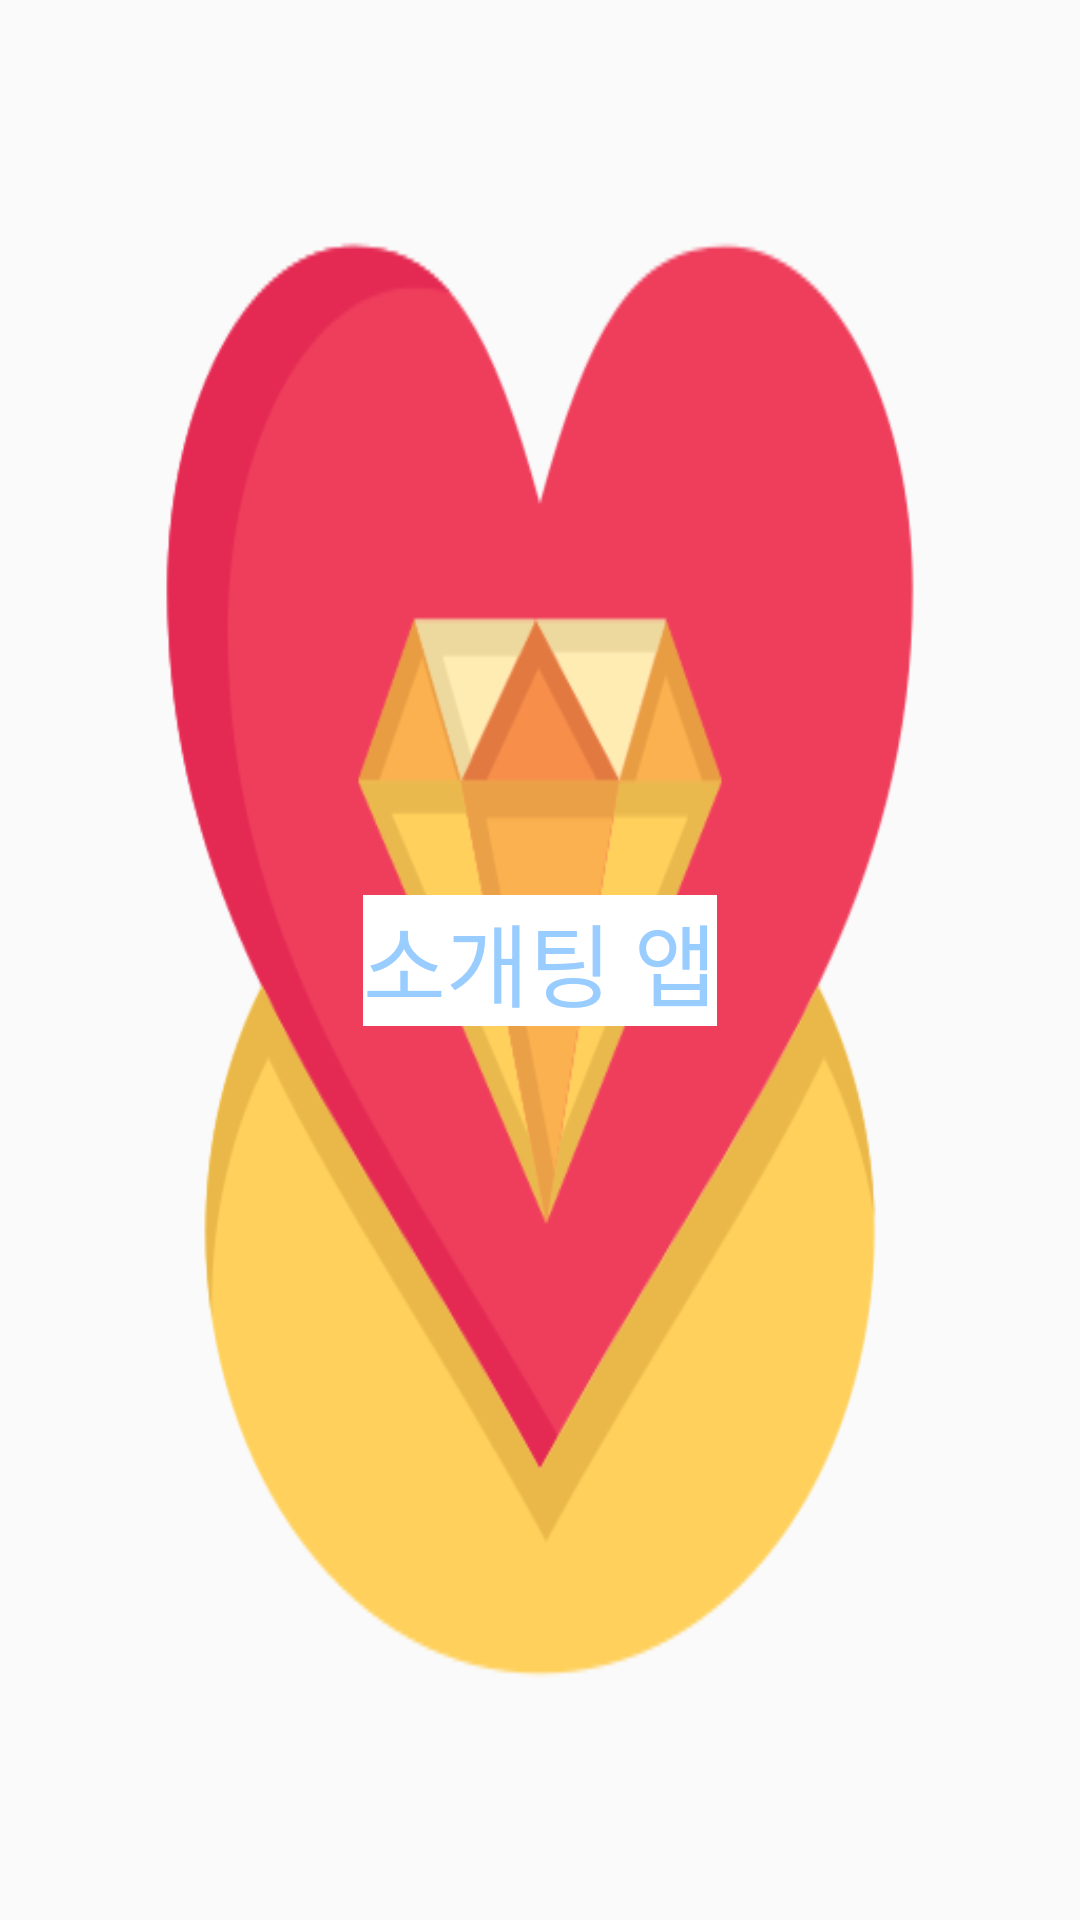

This screen was rendered from an Android layout file. Write that file and the resources it references.
<!-- AndroidManifest.xml: application theme Theme.DatingApp -->
<!-- res/layout/activity_splash.xml -->
<?xml version="1.0" encoding="utf-8"?>
<androidx.constraintlayout.widget.ConstraintLayout xmlns:android="http://schemas.android.com/apk/res/android"
    xmlns:app="http://schemas.android.com/apk/res-auto"
    xmlns:tools="http://schemas.android.com/tools"
    android:layout_width="match_parent"
    android:layout_height="match_parent"
    android:background="@drawable/splash"
    tools:context=".auth.SplashActivity">
    
    <TextView
        android:text="소개팅 앱"
        android:layout_width="wrap_content"
        android:layout_height="wrap_content"
        android:background="@color/white"
        android:textSize="30sp"
        android:textColor="@color/main_color"
        app:layout_constraintBottom_toBottomOf="parent"
        app:layout_constraintTop_toTopOf="parent"
        app:layout_constraintStart_toStartOf="parent"
        app:layout_constraintEnd_toEndOf="parent"/>

</androidx.constraintlayout.widget.ConstraintLayout>
<!-- resources referenced by this layout -->
<resources>
  <color name="main_color">#99CCFF</color>
  <color name="white">#FFFFFFFF</color>
  <!-- drawable splash: png bitmap (drawable, 23678 bytes) -->
  <style name="Theme.DatingApp" parent="Theme.AppCompat.Light">
          
          <item name="windowNoTitle">true</item>
          <item name="colorPrimary">@color/purple_500</item>
          <item name="colorPrimaryVariant">@color/main_color</item>
          <item name="colorOnPrimary">@color/white</item>
          
          <item name="colorSecondary">@color/teal_200</item>
          <item name="colorSecondaryVariant">@color/teal_700</item>
          <item name="colorOnSecondary">@color/black</item>
          
          <item name="android:statusBarColor">?attr/colorPrimaryVariant</item>
          
      </style>
  <color name="purple_500">#FF6200EE</color>
  <color name="teal_200">#FF03DAC5</color>
  <color name="teal_700">#FF018786</color>
  <color name="black">#FF000000</color>
</resources>
